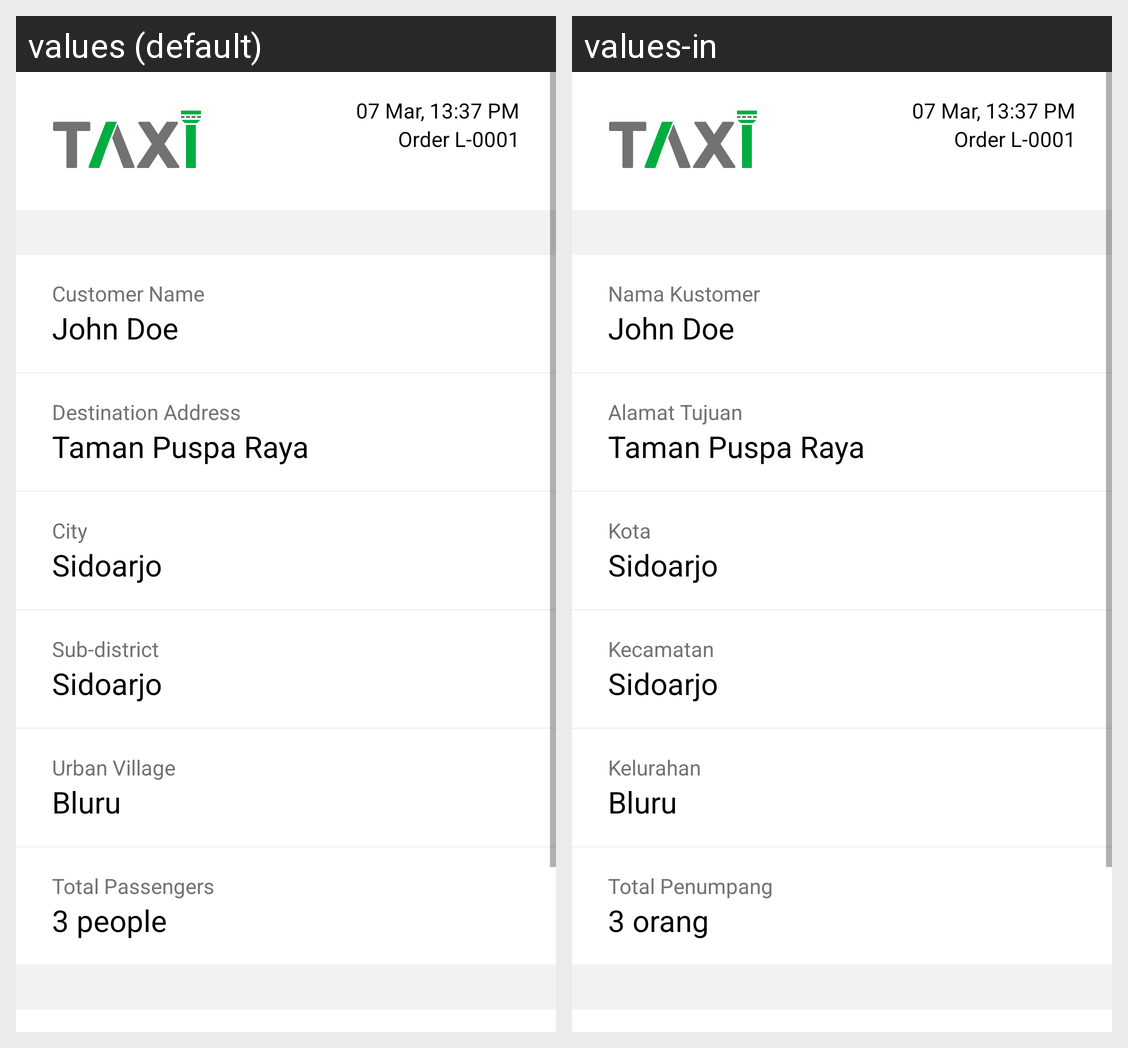

For this localized Android screen grid, give each drawn string resource with its value in every locale shown.
Android screen res/layout/activity_detail.xml rendered under 2 locales, left to right: values (default), values-in. Device: Nexus 5 (rendered at 1080×1920; each locale shown at half size, 540×960, under a caption strip naming it); theme AppTheme.
Strings drawn on this screen, with the default value and each locale's value (text and hints the layout hard-codes, and strings that could not be matched under every locale, appear in the picture but are not listed):

order_time_hint
  values: 07 Mar, 13:37 PM
  values-in: 07 Mar, 13:37 PM  [not translated; the default value is used]

id_hint
  values: Order L-0001
  values-in: Order L-0001  [not translated; the default value is used]

customer_name
  values: Customer Name
  values-in: Nama Kustomer

name_hint
  values: John Doe
  values-in: John Doe  [not translated; the default value is used]

destination_address
  values: Destination Address
  values-in: Alamat Tujuan

order_place_hint
  values: Taman Puspa Raya
  values-in: Taman Puspa Raya  [not translated; the default value is used]

city
  values: City
  values-in: Kota

city_hint
  values: Sidoarjo
  values-in: Sidoarjo  [not translated; the default value is used]

sub_district
  values: Sub-district
  values-in: Kecamatan

urban_village
  values: Urban Village
  values-in: Kelurahan

urban_hint
  values: Bluru
  values-in: Bluru  [not translated; the default value is used]

total_passengers
  values: Total Passengers
  values-in: Total Penumpang

passengers_hint
  values: 3 people
  values-in: 3 orang
